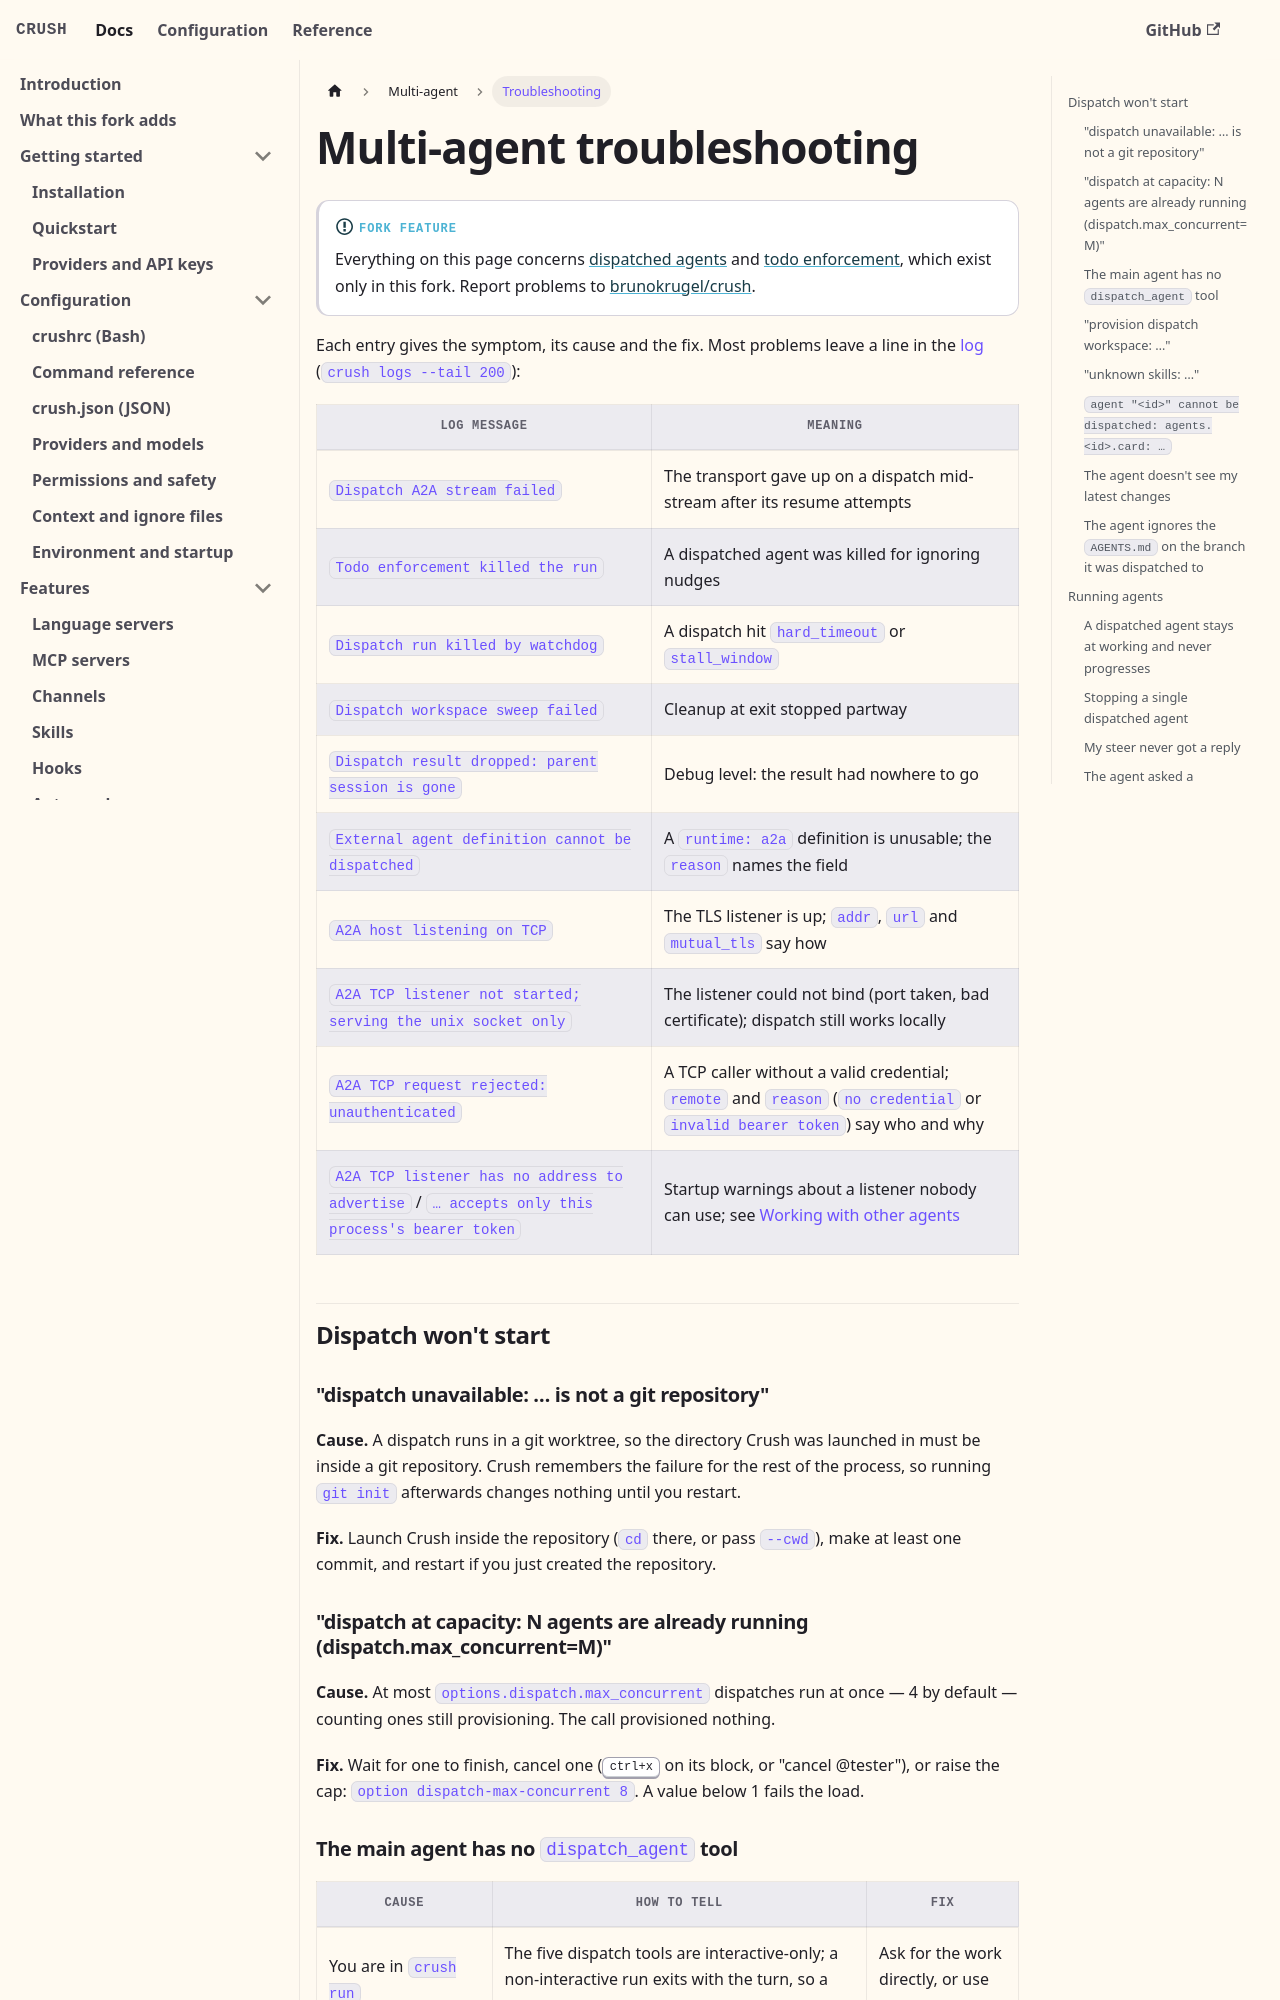

repository: BrunoKrugel/crush · page: agents/troubleshooting.html · generator: docusaurus

---
id: troubleshooting
title: Multi-agent troubleshooting
sidebar_label: Troubleshooting
description: Symptoms, causes and fixes for dispatched agents, todo enforcement, handles and inspect mode, external agents and the TCP listener, plus the git commands to recover a dispatch worktree by hand.
---

# Multi-agent troubleshooting

:::info[Fork feature]
Everything on this page concerns [dispatched agents](/agents/overview) and
[todo enforcement](/agents/todo-enforcement), which exist only in this fork.
Report problems to
[brunokrugel/crush](https://github.com/brunokrugel/crush/issues).
:::

Each entry gives the symptom, its cause and the fix. Most problems leave a line
in the [log](/reference/logging) (`crush logs --tail 200`):

| Log message | Meaning |
| --- | --- |
| `Dispatch A2A stream failed` | The transport gave up on a dispatch mid-stream after its resume attempts |
| `Todo enforcement killed the run` | A dispatched agent was killed for ignoring nudges |
| `Dispatch run killed by watchdog` | A dispatch hit `hard_timeout` or `stall_window` |
| `Dispatch workspace sweep failed` | Cleanup at exit stopped partway |
| `Dispatch result dropped: parent session is gone` | Debug level: the result had nowhere to go |
| `External agent definition cannot be dispatched` | A `runtime: a2a` definition is unusable; the `reason` names the field |
| `A2A host listening on TCP` | The TLS listener is up; `addr`, `url` and `mutual_tls` say how |
| `A2A TCP listener not started; serving the unix socket only` | The listener could not bind (port taken, bad certificate); dispatch still works locally |
| `A2A TCP request rejected: unauthenticated` | A TCP caller without a valid credential; `remote` and `reason` (`no credential` or `invalid bearer token`) say who and why |
| `A2A TCP listener has no address to advertise` / `… accepts only this process's bearer token` | Startup warnings about a listener nobody can use; see [Working with other agents](/agents/team#startup-warnings) |

## Dispatch won't start

### "dispatch unavailable: … is not a git repository"

**Cause.** A dispatch runs in a git worktree, so the directory Crush was
launched in must be inside a git repository. Crush remembers the failure for
the rest of the process, so running `git init` afterwards changes nothing
until you restart.

**Fix.** Launch Crush inside the repository (`cd` there, or pass `--cwd`),
make at least one commit, and restart if you just created the repository.

### "dispatch at capacity: N agents are already running (dispatch.max_concurrent=M)"

**Cause.** At most `options.dispatch.max_concurrent` dispatches run at once —
4 by default — counting ones still provisioning. The call provisioned nothing.

**Fix.** Wait for one to finish, cancel one (<kbd>ctrl+x</kbd> on its block,
or "cancel @tester"), or raise the cap: `option dispatch-max-concurrent 8`.
A value below 1 fails the load.
